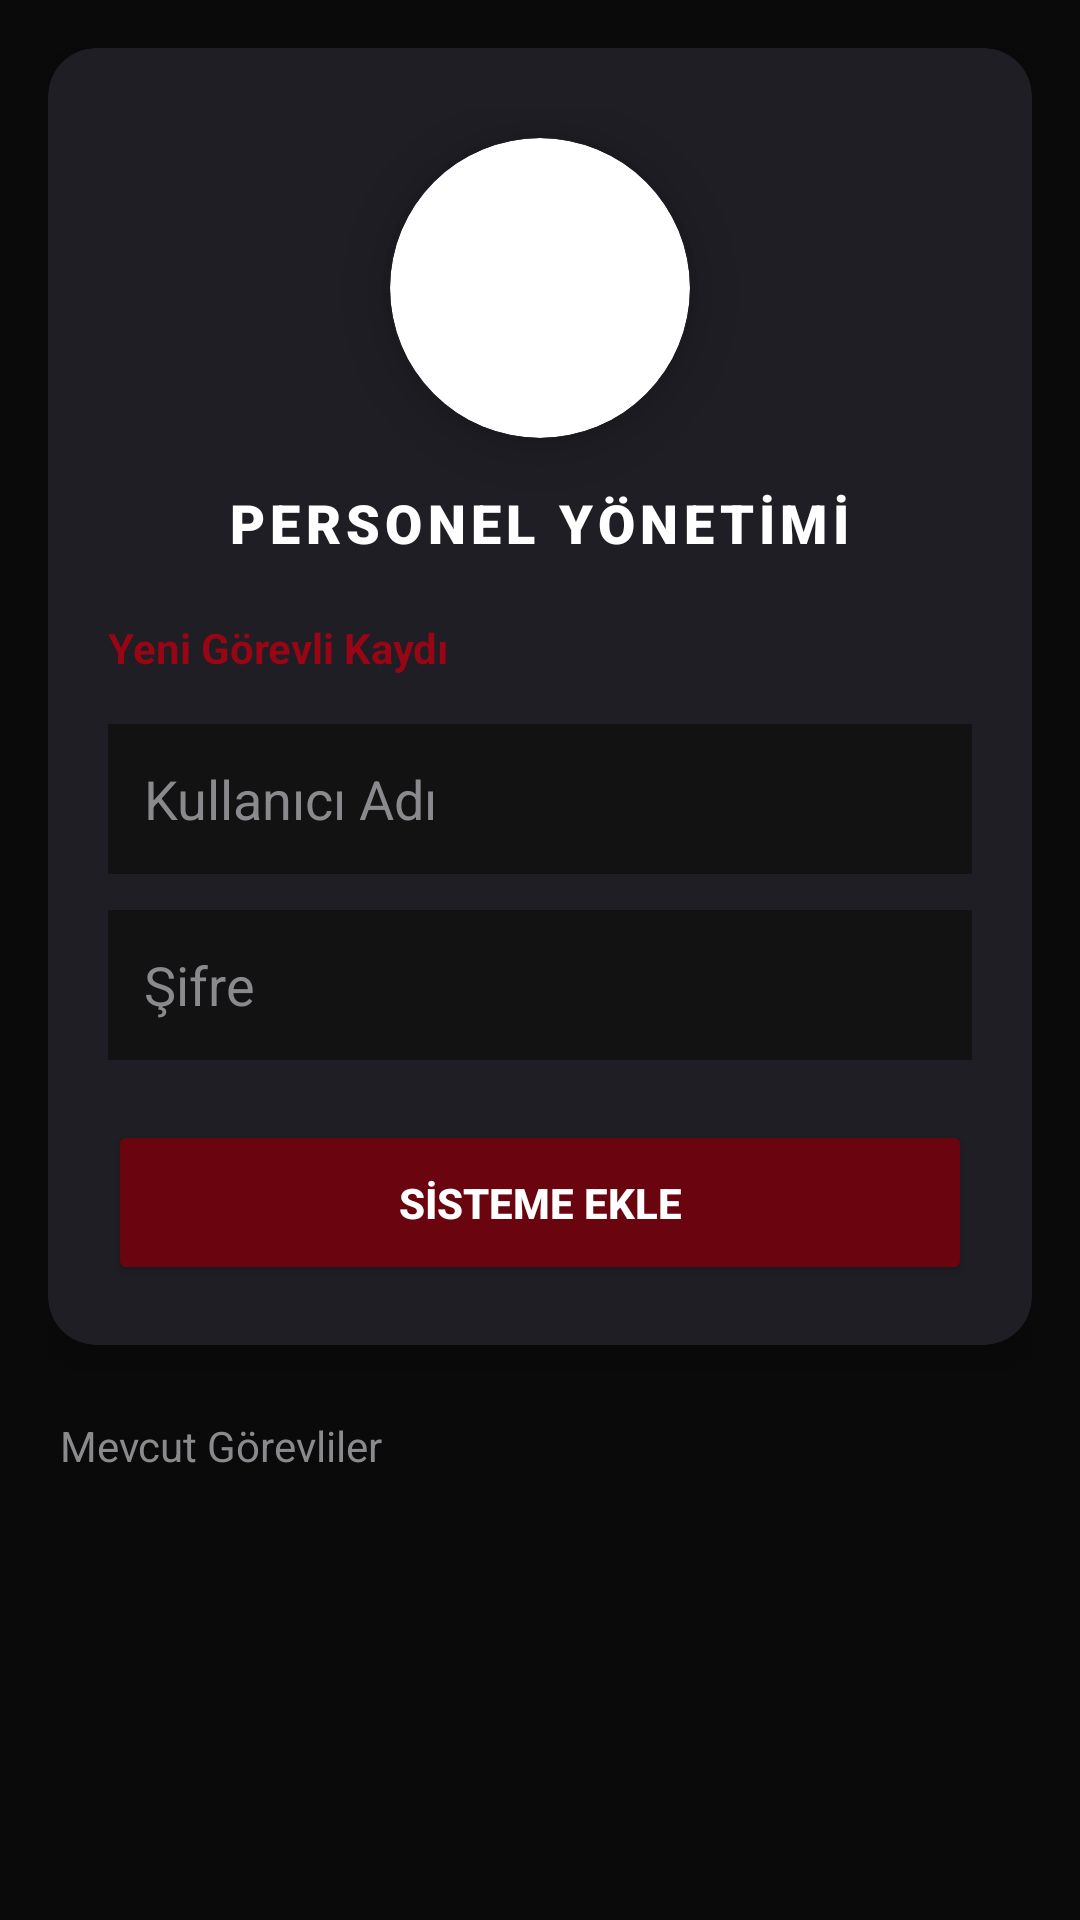

This screen was rendered from an Android layout file. Write that file and the resources it references.
<!-- AndroidManifest.xml: application theme Theme.FiratPTS -->
<!-- res/layout/activity_personel_yonetim.xml -->
<?xml version="1.0" encoding="utf-8"?>
<LinearLayout xmlns:android="http://schemas.android.com/apk/res/android"
    xmlns:app="http://schemas.android.com/apk/res-auto"
    android:layout_width="match_parent"
    android:layout_height="match_parent"
    android:background="#0A0A0A"
    android:orientation="vertical"
    android:padding="16dp">

    <androidx.cardview.widget.CardView
        android:layout_width="match_parent"
        android:layout_height="wrap_content"
        app:cardBackgroundColor="#1E1E24"
        app:cardCornerRadius="16dp"
        app:cardElevation="8dp"
        android:layout_marginBottom="24dp">

        <LinearLayout
            android:layout_width="match_parent"
            android:layout_height="wrap_content"
            android:orientation="vertical"
            android:padding="20dp">
            <androidx.cardview.widget.CardView
                android:layout_width="100dp"
                android:layout_height="100dp"
                android:layout_gravity="center"
                android:layout_marginTop="10dp"
                android:layout_marginBottom="16dp"
                app:cardCornerRadius="50dp"
                app:cardElevation="8dp"
                app:cardBackgroundColor="#FFFFFF">

                <ImageView
                    android:layout_width="match_parent"
                    android:layout_height="match_parent"
                    android:src="@drawable/firat_logo"
                    android:scaleType="centerInside"
                    android:padding="0dp" />

            </androidx.cardview.widget.CardView>

            <TextView
                android:layout_width="wrap_content"
                android:layout_height="wrap_content"
                android:layout_gravity="center"
                android:layout_marginBottom="20dp"
                android:fontFamily="sans-serif-black"
                android:text="PERSONEL YÖNETİMİ"
                android:textColor="#FFFFFF"
                android:textSize="18sp"
                android:letterSpacing="0.1" />
            <TextView
                android:layout_width="wrap_content"
                android:layout_height="wrap_content"
                android:text="Yeni Görevli Kaydı"
                android:textColor="#F59D0515"
                android:textStyle="bold"
                android:layout_marginBottom="16dp"/>

            <EditText
                android:id="@+id/etYeniKullanici"
                android:layout_width="match_parent"
                android:layout_height="50dp"
                android:background="#121212"
                android:hint="Kullanıcı Adı"
                android:paddingHorizontal="12dp"
                android:textColor="#FFFFFF"
                android:textColorHint="#8A8A8E"
                android:layout_marginBottom="12dp"
                android:inputType="textNoSuggestions" />

            <EditText
                android:id="@+id/etYeniSifre"
                android:layout_width="match_parent"
                android:layout_height="50dp"
                android:background="#121212"
                android:hint="Şifre"
                android:paddingHorizontal="12dp"
                android:textColor="#FFFFFF"
                android:textColorHint="#8A8A8E"
                android:layout_marginBottom="20dp"
                android:inputType="textPassword" />

            <androidx.appcompat.widget.AppCompatButton
                android:id="@+id/btnGorevliEkle"
                android:layout_width="match_parent"
                android:layout_height="55dp"
                android:backgroundTint="#6A040F"
                android:text="SİSTEME EKLE"
                android:textColor="#FFFFFF"
                android:textStyle="bold" />
        </LinearLayout>
    </androidx.cardview.widget.CardView>

    <TextView
        android:layout_width="wrap_content"
        android:layout_height="wrap_content"
        android:text="Mevcut Görevliler"
        android:textColor="#8A8A8E"
        android:textSize="14sp"
        android:layout_marginBottom="8dp"
        android:layout_marginStart="4dp"/>

    <androidx.recyclerview.widget.RecyclerView
        android:id="@+id/rvGorevliListesi"
        android:layout_width="match_parent"
        android:layout_height="match_parent"
        android:clipToPadding="false"
        android:paddingBottom="16dp" />

</LinearLayout>
<!-- resources referenced by this layout -->
<resources>
  <style name="Theme.FiratPTS" parent="Base.Theme.FiratPTS" />
  <style name="Base.Theme.FiratPTS" parent="Theme.Material3.DayNight.NoActionBar">
          
          
      </style>
</resources>
